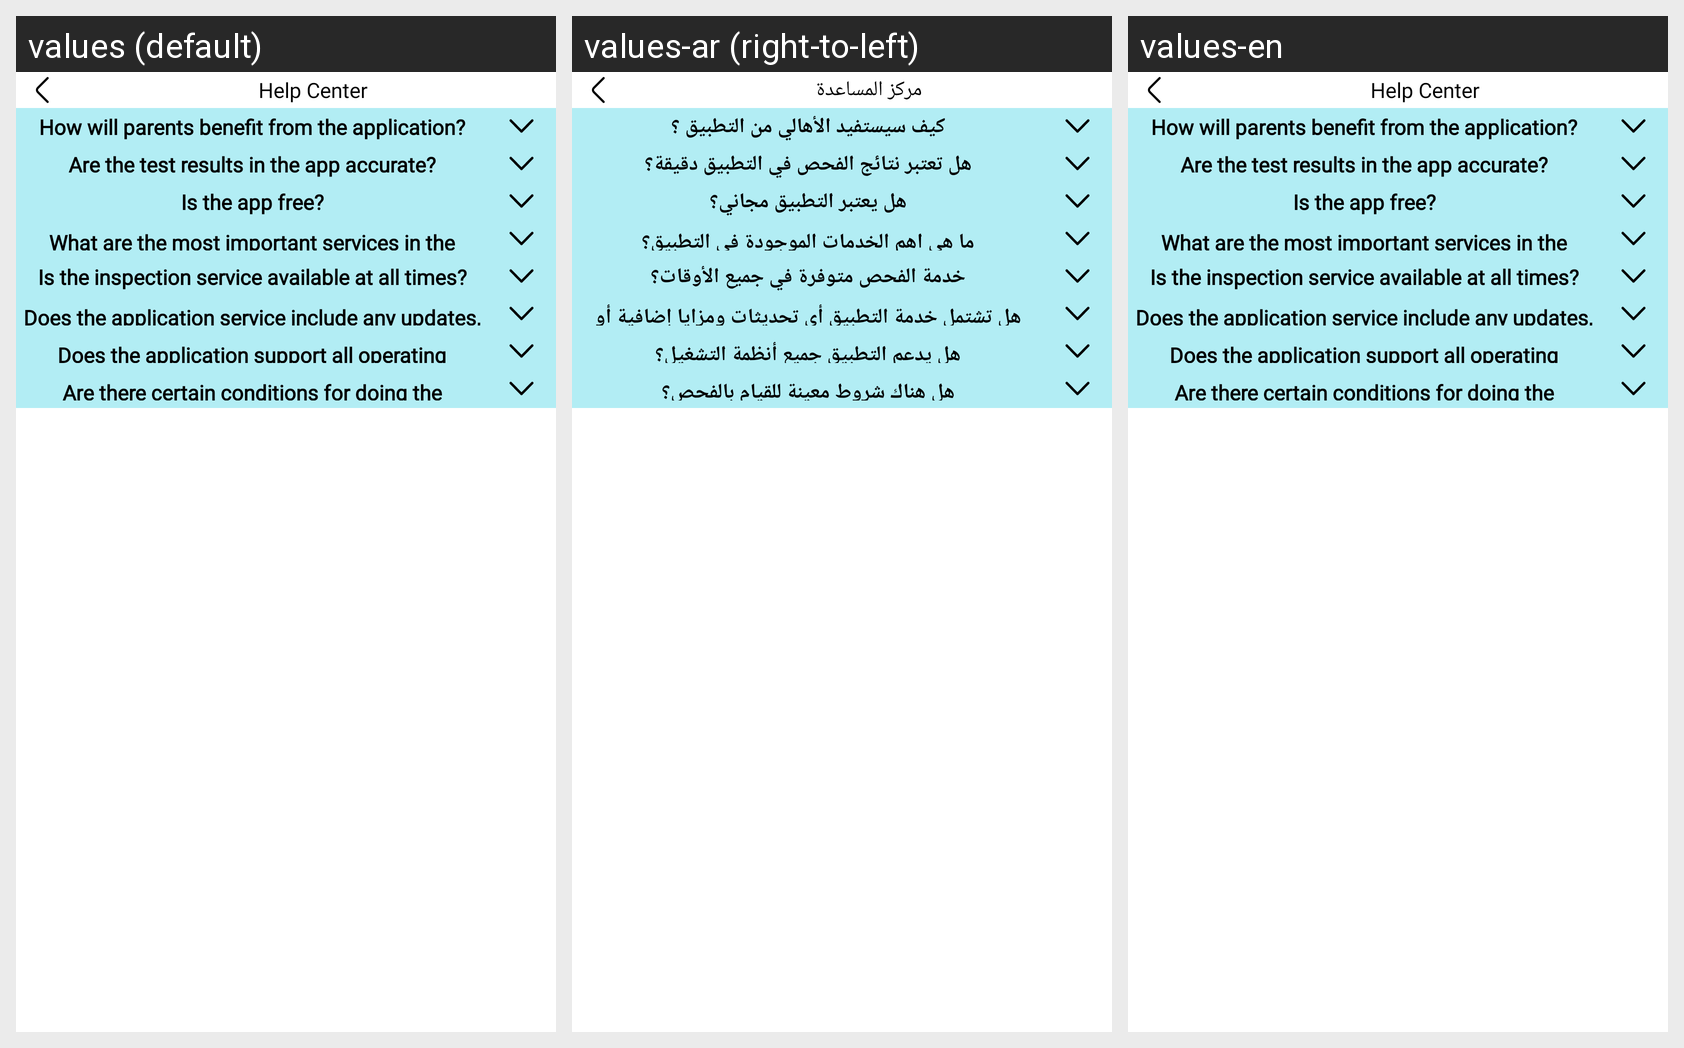

Strings drawn on this Android screen and how each of the app's shown locales translates them:
Android screen res/layout/activity_help.xml rendered under 3 locales, left to right: values (default), values-ar (right-to-left), values-en. Device: Nexus 5 (rendered at 1080×1920; each locale shown at half size, 540×960, under a caption strip naming it); theme Theme.Slamtk.
Strings drawn on this screen, with the default value and each locale's value (text and hints the layout hard-codes, and strings that could not be matched under every locale, appear in the picture but are not listed):

help
  values: Help Center
  values-ar: مركز المساعدة
  values-en: Help Center

helpQusetion1
  values: How will parents benefit from the application?
  values-ar: كيف سيستفيد الأهالي من التطبيق ؟
  values-en: How will parents benefit from the application?

helpQuestion2
  values: Are the test results in the app accurate?
  values-ar: هل تعتبر نتائج الفحص في التطبيق دقيقة؟
  values-en: Are the test results in the app accurate?

helpQuestion3
  values: Is the app free?
  values-ar: هل يعتبر التطبيق مجاني؟
  values-en: Is the app free?

helpQuestion4
  values: What are the most important services in the application?
  values-ar: ما هي اهم الخدمات الموجودة في التطبيق؟
  values-en: What are the most important services in the application?

helpQuestion5
  values: Is the inspection service available at all times?
  values-ar: خدمة الفحص متوفرة في جميع الأوقات؟
  values-en: Is the inspection service available at all times?

helpQuestion6
  values: Does the application service include any updates, additional features, or fixing technical problems?
  values-ar: هل تشتمل خدمة التطبيق أي تحديثات ومزايا إضافية أو اصلاح للمشاكل التقنية؟
  values-en: Does the application service include any updates, additional features, or fixing technical problems?

helpQuestion7
  values: Does the application support all operating systems?
  values-ar: هل يدعم التطبيق جميع أنظمة التشغيل؟
  values-en: Does the application support all operating systems?

helpQuestion8
  values: Are there certain conditions for doing the examination?
  values-ar: هل هناك شروط معينة للقيام بالفحص؟
  values-en: Are there certain conditions for doing the examination?
